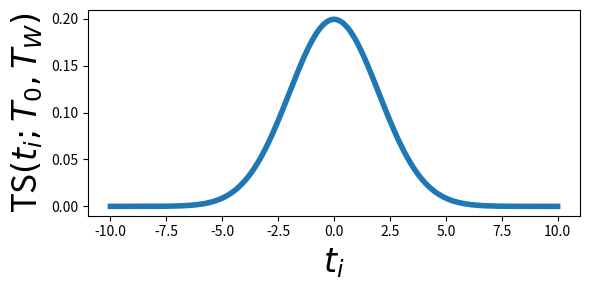

Write Python code to recreate this figure. (Note: this script raises an exception after producing the figure.)
import numpy as np
import matplotlib.pyplot as plt

# Define the function based on the given equation
def TS(t_i, T_0, T_W):
    return (1 / np.sqrt(2 * np.pi * (T_W / 2)**2)) * np.exp(-((t_i - T_0)**2) / (2 * (T_W / 2)**2))

# Generate data points
t_i = np.linspace(-10, 10, 400)  # Change the range and number of points as needed
T_0 = 0  # Center of the distribution
T_W = 4  # Width of the distribution

# Calculate the function values
TS_values = TS(t_i, T_0, T_W)

# Plot the function
plt.figure(figsize=(6, 3))
plt.plot(t_i, TS_values, label=r'$TS(t_i; T_0, T_W)$', linewidth=4)
plt.xlabel('$t_i$', fontsize=24)
plt.ylabel('TS$(t_i; T_0, T_W)$', fontsize=24)
plt.tight_layout()
plt.savefig('../Images/TS_plot_gauss.png')
plt.show()





# Define the piecewise function based on the given equation
def TS(t_i, T_0, T_W):
    TS_values = np.zeros_like(t_i)
    within_range = (t_i > T_0 - T_W / 2) & (t_i < T_0 + T_W / 2)
    TS_values[within_range] = 1 / T_W
    return TS_values

# Generate data points
t_i = np.linspace(-10, 10, 400)  # Change the range and number of points as needed
T_0 = 0  # Center of the distribution
T_W = 4  # Width of the distribution

# Calculate the function values
TS_values = TS(t_i, T_0, T_W)

# Plot the function
plt.figure(figsize=(6, 3))
plt.plot(t_i, TS_values, label=r'$TS(t_i; T_0, T_W)$', linewidth=4)
plt.xlabel(r'$t_i$', fontsize=24)
plt.ylabel(r'$TS(t_i; T_0, T_W)$', fontsize=24)
plt.tight_layout()
plt.savefig('../Images/TS_plot_box.png')
plt.show()
